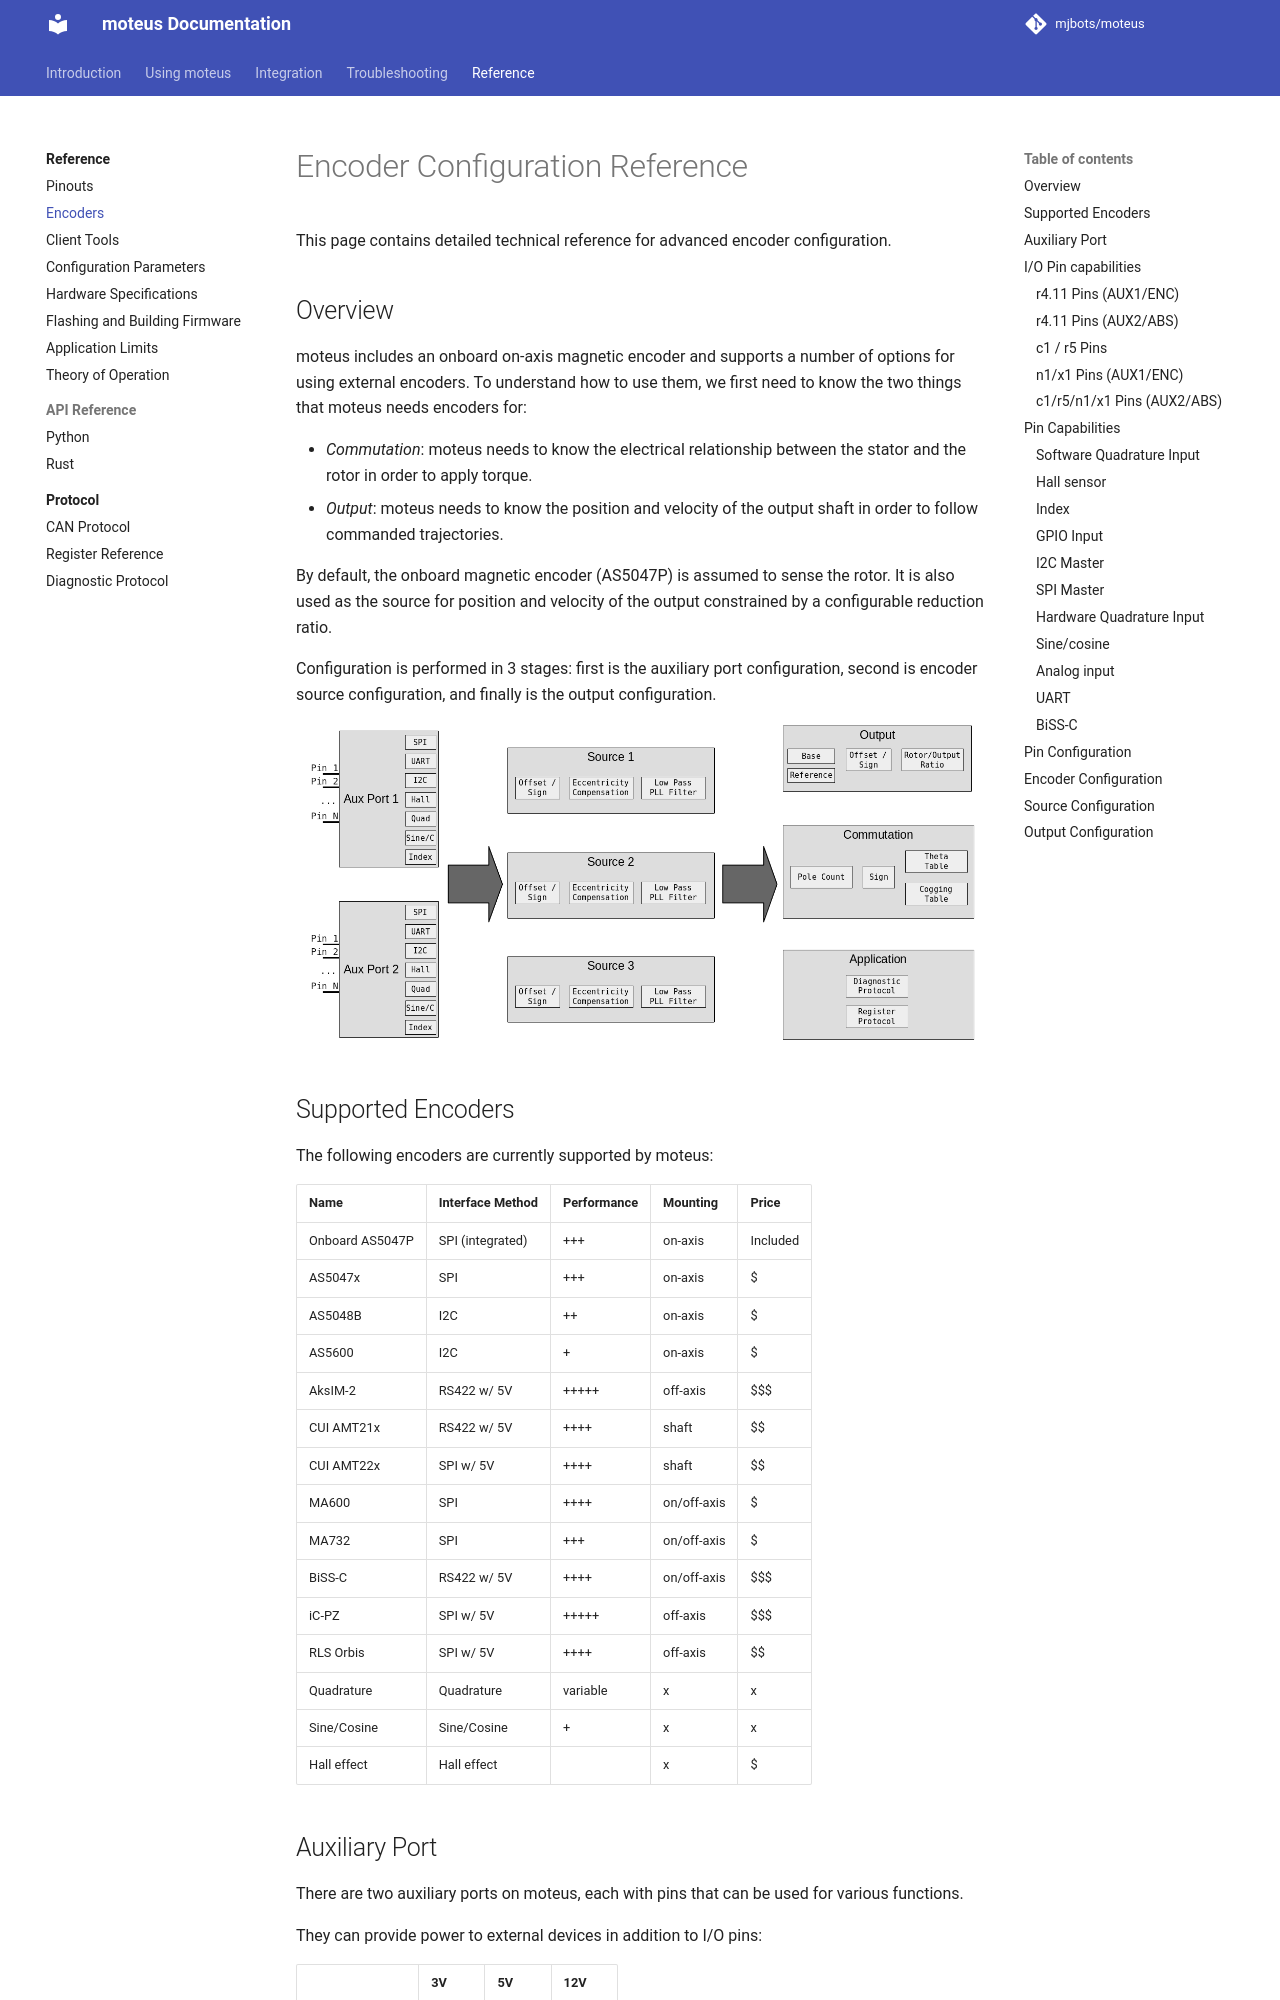

repository: mjbots/moteus · page: reference/encoders/index.html · generator: mkdocs

# Encoder Configuration Reference

This page contains detailed technical reference for advanced encoder configuration.

## Overview

moteus includes an onboard on-axis magnetic encoder and supports a
number of options for using external encoders.  To understand how to
use them, we first need to know the two things that moteus needs
encoders for:

- *Commutation*: moteus needs to know the electrical relationship
  between the stator and the rotor in order to apply torque.
- *Output*: moteus needs to know the position and velocity of the
  output shaft in order to follow commanded trajectories.

By default, the onboard magnetic encoder (AS5047P) is assumed to sense
the rotor.  It is also used as the source for position and velocity of
the output constrained by a configurable reduction ratio.

Configuration is performed in 3 stages: first is the auxiliary port
configuration, second is encoder source configuration, and finally is
the output configuration.

![IO Structure](io_structure.png)

## Supported Encoders

The following encoders are currently supported by moteus:

| Name            | Interface Method | Performance | Mounting    | Price     |
|-----------------|------------------|-------------|-------------|-----------|
| Onboard AS5047P | SPI (integrated) | +++         | on-axis     | Included  |
| AS5047x         | SPI              | +++         | on-axis     | $         |
| AS5048B         | I2C              | ++          | on-axis     | $         |
| AS5600          | I2C              | +           | on-axis     | $         |
| AksIM-2         | RS422 w/ 5V      | +++++       | off-axis    | $$$       |
| CUI AMT21x      | RS422 w/ 5V      | ++++        | shaft       | $$        |
| CUI AMT22x      | SPI w/ 5V        | ++++        | shaft       | $$        |
| MA600           | SPI              | ++++        | on/off-axis | $         |
| MA732           | SPI              | +++         | on/off-axis | $         |
| BiSS-C          | RS422 w/ 5V      | ++++        | on/off-axis | $$$       |
| iC-PZ           | SPI w/ 5V        | +++++       | off-axis    | $$$       |
| RLS Orbis       | SPI w/ 5V        | ++++        | off-axis    | $$        |
| Quadrature      | Quadrature       | variable    | x           | x         |
| Sine/Cosine     | Sine/Cosine      | +           | x           | x         |
| Hall effect     | Hall effect      |             | x           | $         |

## Auxiliary Port

There are two auxiliary ports on moteus, each with pins that can be
used for various functions.

They can provide power to external devices in addition to I/O pins:

|                 | 3V       | 5V      | 12V      |
|-----------------|----------|---------|----------|
| moteus-r4.5     | 50mA     | N/A     | N/A      |
| moteus-r4.8-4.11| 100mA    | N/A     | N/A      |
| moteus-r5       | 50mA     | 100mA   | N/A      |
| moteus-c1       | 50mA     | 100mA   | N/A      |
| moteus-n1       | 100mA    | 200mA   | N/A      |
| moteus-x1       | 100mA    | 200mA   | 150mA    |
